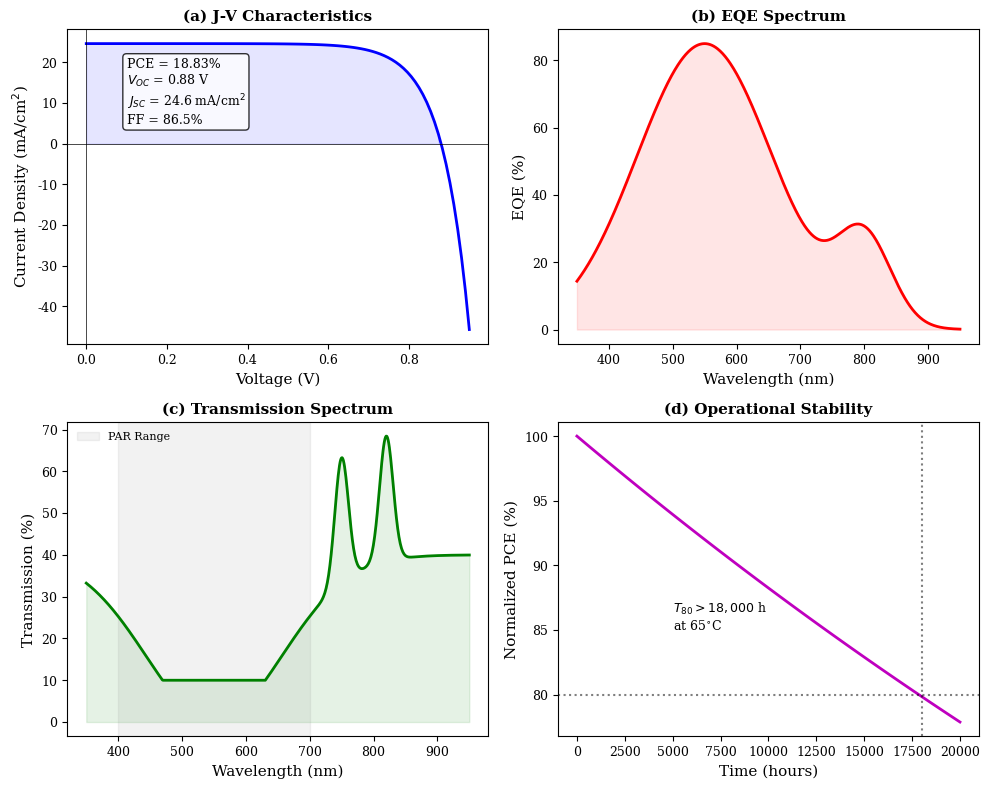

Recreate this plot in Python. (Note: this script raises an exception after producing the figure.)
import numpy as np
import matplotlib.pyplot as plt

# Styles
plt.rcParams.update(
    {
        "font.size": 10,
        "font.family": "serif",
        "axes.labelsize": 11,
        "axes.titlesize": 11,
        "xtick.labelsize": 9,
        "ytick.labelsize": 9,
        "legend.fontsize": 8,
        "figure.dpi": 300,
    }
)


def generate_opv_performance():
    fig, axes = plt.subplots(2, 2, figsize=(10, 8))

    # (a) J-V Characteristics
    ax = axes[0, 0]
    V = np.linspace(0, 0.95, 100)
    Jsc = 24.6
    Voc = 0.88
    # Simplified Shockley model for FF ~ 86.5%
    J = Jsc * (1 - np.exp(15 * (V - Voc)))
    ax.plot(V, J, "b-", lw=2)
    ax.axhline(0, color="k", lw=0.5)
    ax.axvline(0, color="k", lw=0.5)
    ax.fill_between(V, J, where=(J > 0), color="blue", alpha=0.1)
    ax.set_xlabel("Voltage (V)")
    ax.set_ylabel("Current Density (mA/cm$^2$)")
    ax.set_title("(a) J-V Characteristics", fontweight="bold")
    ax.annotate(
        f"PCE = 18.83%\n$V_{{OC}}$ = {Voc} V\n$J_{{SC}}$ = {Jsc} mA/cm$^2$\nFF = 86.5%",
        xy=(0.1, 5),
        fontsize=9,
        bbox=dict(boxstyle="round", facecolor="white", alpha=0.8),
    )

    # (b) EQE Spectrum
    ax = axes[0, 1]
    wl = np.linspace(350, 950, 600)
    eqe = 85 * (
        np.exp(-(((wl - 550) / 150) ** 2)) + 0.3 * np.exp(-(((wl - 800) / 60) ** 2))
    )
    eqe = np.clip(eqe, 0, 90)
    ax.plot(wl, eqe, "r-", lw=2)
    ax.fill_between(wl, eqe, color="red", alpha=0.1)
    ax.set_xlabel("Wavelength (nm)")
    ax.set_ylabel("EQE (%)")
    ax.set_title("(b) EQE Spectrum", fontweight="bold")

    # (c) Transmission Spectrum
    ax = axes[1, 0]
    # PAR transparency 42%, windows at 750/820 nm
    transmission = 40 * (1 - np.exp(-(((wl - 550) / 150) ** 2))) + 30 * (
        np.exp(-(((wl - 750) / 15) ** 2)) + np.exp(-(((wl - 820) / 15) ** 2))
    )
    transmission = np.clip(transmission, 10, 75)
    ax.plot(wl, transmission, "g-", lw=2)
    ax.fill_between(wl, transmission, color="green", alpha=0.1)
    ax.axvspan(400, 700, color="grey", alpha=0.1, label="PAR Range")
    ax.set_xlabel("Wavelength (nm)")
    ax.set_ylabel("Transmission (%)")
    ax.set_title("(c) Transmission Spectrum", fontweight="bold")
    ax.legend(loc="upper left", frameon=False)

    # (d) Operational Stability
    ax = axes[1, 1]
    time = np.linspace(0, 20000, 100)
    stability = 100 * np.exp(-time / 80000)  # T80 > 18000
    ax.plot(time, stability, "m-", lw=2)
    ax.axhline(80, ls=":", color="k", alpha=0.5)
    ax.axvline(18000, ls=":", color="k", alpha=0.5)
    ax.set_xlabel("Time (hours)")
    ax.set_ylabel("Normalized PCE (%)")
    ax.set_title("(d) Operational Stability", fontweight="bold")
    ax.annotate("$T_{80} > 18,000$ h\nat 65$^{\circ}$C", xy=(5000, 85), fontsize=9)

    plt.tight_layout()
    plt.savefig("Graphics/OPV_Performance.png", dpi=300)
    print("Figure saved as Graphics/OPV_Performance.png")


if __name__ == "__main__":
    generate_opv_performance()
